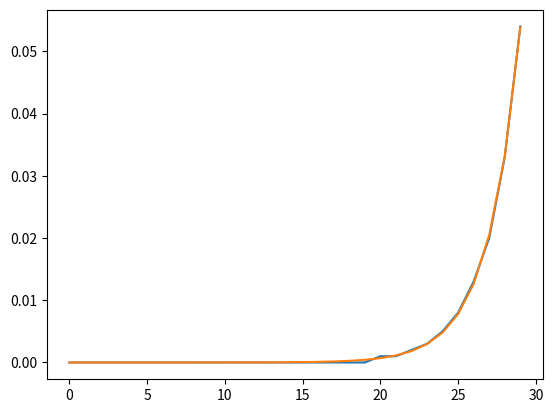

Generate this figure with matplotlib:
import time
import matplotlib.pyplot as plt
#%matplotlib inline
import numpy as np
from numpy.random import normal, rand
import sympy as sympy
from scipy.optimize import curve_fit

# calculates the nth fib term


def fib(n):
    if n < 1:
        return 0
    if n is 1:
        return 1

    return fib(n - 2) + fib(n - 1)


def main():
    res = []
    n = 30

    for i in range(n):
        start_time = time.time()
        fib(i)
        end_time = round(time.time() - start_time, 3)
        res.append(end_time)

    for item in enumerate(res):
        print(item)

# plot code below

    a = [i for i in range(n)]
    b = res
    plt.plot(a, b)

    def func(x, a, b):
        return a * np.exp(b * x)

    x = np.array(a, dtype=float)
    y = np.array(b, dtype=float)

    popt, pcov = curve_fit(func, x, y)

    print(popt[0], popt[1])
    plt.plot(a, func(x, *popt))
    plt.show()

main()
